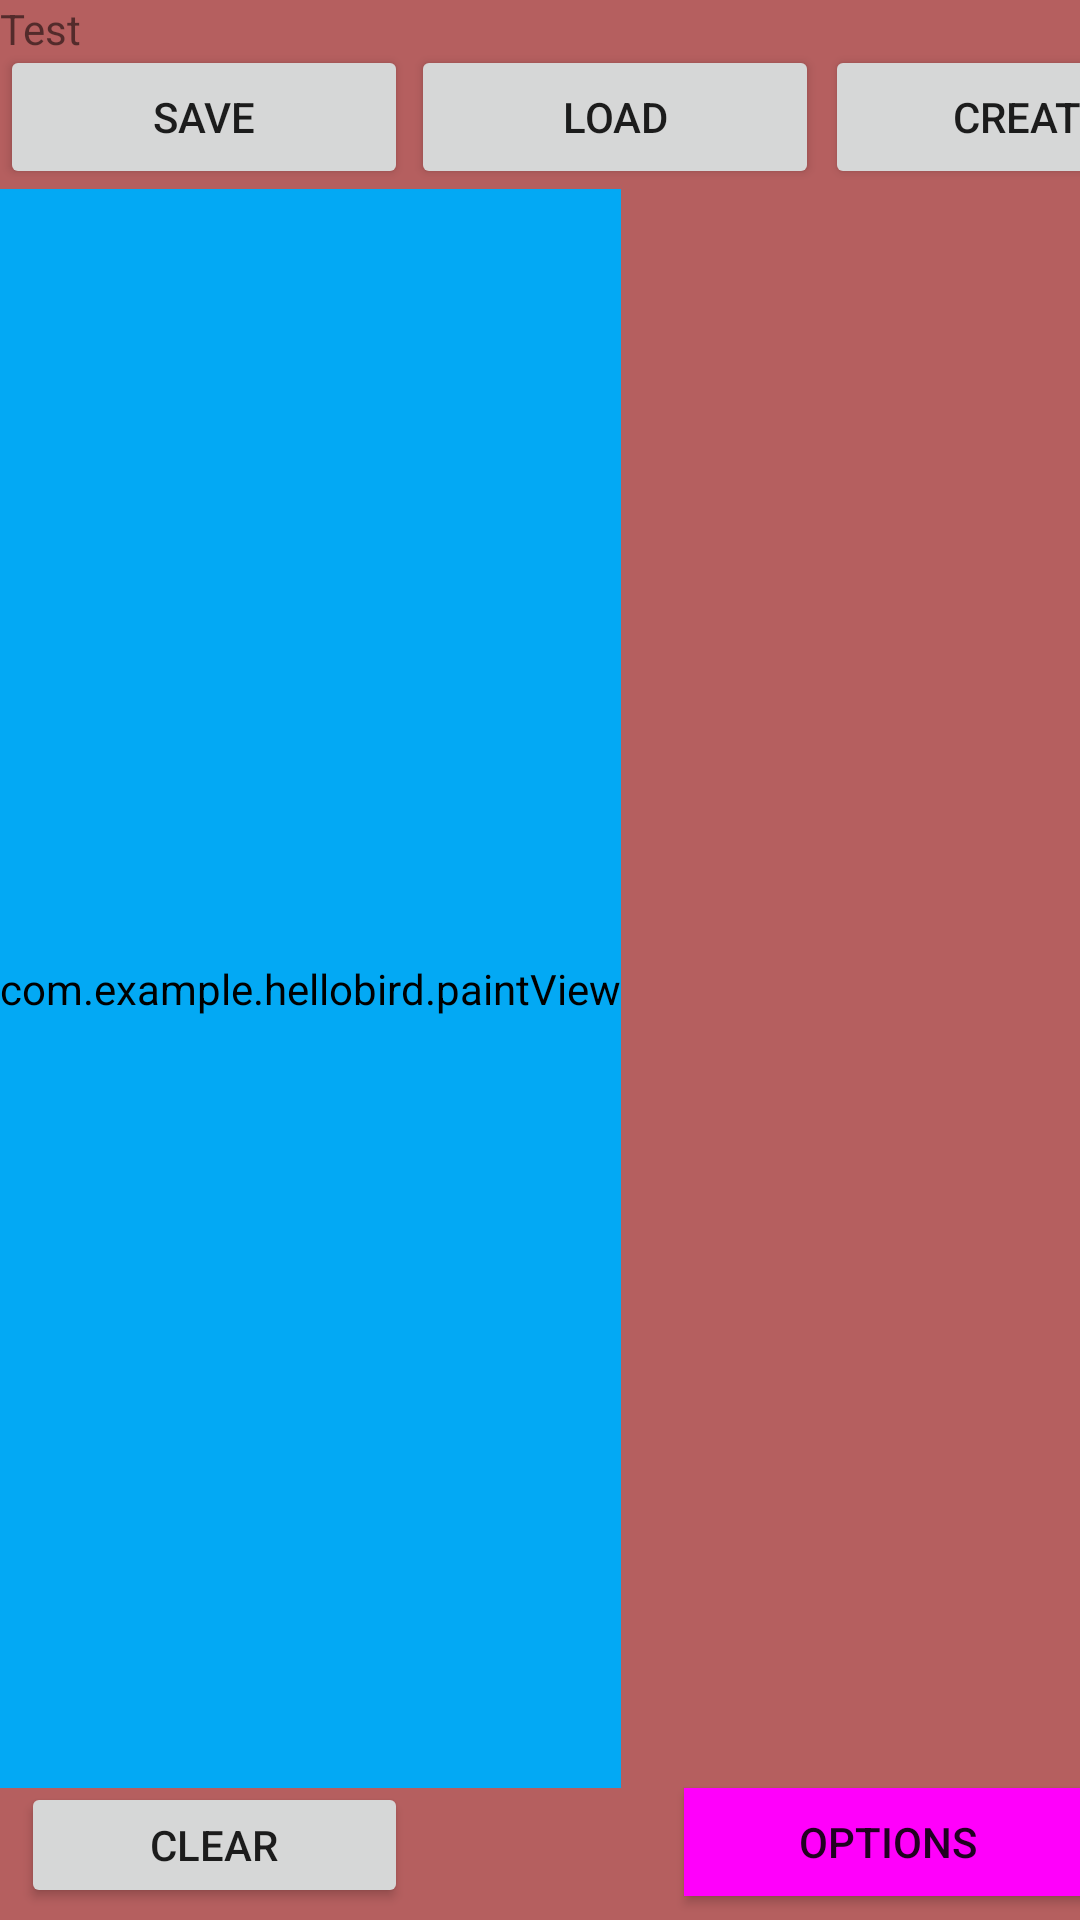

This screen was rendered from an Android layout file. Write that file and the resources it references.
<!-- AndroidManifest.xml: application theme Theme.HelloBird -->
<!-- res/layout/board.xml -->
<?xml version="1.0" encoding="utf-8"?>

<androidx.constraintlayout.widget.ConstraintLayout xmlns:android="http://schemas.android.com/apk/res/android"
    xmlns:app="http://schemas.android.com/apk/res-auto"
    xmlns:tools="http://schemas.android.com/tools"
    android:layout_width="match_parent"
    android:layout_height="match_parent"
    android:background="#B55F5F">

    <Button
        android:id="@+id/loadButtonBoard"
        android:layout_width="136dp"
        android:layout_height="wrap_content"
        android:layout_marginStart="137dp"
        android:layout_marginTop="15dp"
        android:text="@string/loadButtonText"
        app:layout_constraintStart_toStartOf="parent"
        app:layout_constraintTop_toTopOf="parent" />

    <Button
        android:id="@+id/createButtonBoard"
        android:layout_width="136dp"
        android:layout_height="wrap_content"
        android:layout_marginStart="275dp"
        android:layout_marginTop="15dp"
        android:text="@string/createButtonText"
        app:layout_constraintStart_toStartOf="parent"
        app:layout_constraintTop_toTopOf="parent" />

    <com.example.hellobird.paintView
        android:id="@+id/testPaint"
        android:layout_width="wrap_content"
        android:layout_height="0dp"
        android:background="#9E9C9C"
        android:backgroundTint="#03A9F4"
        app:layout_constraintBottom_toTopOf="@id/optionButtonBoard"
        app:layout_constraintLeft_toLeftOf="@id/saveButtonBoard"
        app:layout_constraintTop_toBottomOf="@id/saveButtonBoard"
        app:layout_constraintVertical_bias="1.0" />

    <Button
        android:id="@+id/optionButtonBoard"
        android:layout_width="136dp"
        android:layout_height="36dp"
        android:layout_marginStart="228dp"
        android:layout_marginBottom="8dp"
        android:background="#FF00FB"
        android:text="@string/optionsButtonText"
        app:layout_constraintBottom_toBottomOf="parent"
        app:layout_constraintStart_toStartOf="parent" />

    <Button
        android:id="@+id/saveButtonBoard"
        android:layout_width="136dp"
        android:layout_height="wrap_content"
        android:layout_marginTop="15dp"
        android:text="@string/saveButtonText"
        app:layout_constraintStart_toStartOf="parent"
        app:layout_constraintTop_toTopOf="parent" />

    <Button
        android:id="@+id/clearButtonBoard"
        android:layout_width="129dp"
        android:layout_height="42dp"
        android:layout_marginEnd="224dp"
        android:layout_marginBottom="4dp"
        android:text="@string/clearButtonBoard"
        app:layout_constraintBottom_toBottomOf="parent"
        app:layout_constraintEnd_toEndOf="parent" />

    <TextView
        android:id="@+id/textView2"
        android:layout_width="128dp"
        android:layout_height="22dp"
        android:text="Test"
        app:layout_constraintStart_toStartOf="parent"
        app:layout_constraintTop_toTopOf="parent" />

</androidx.constraintlayout.widget.ConstraintLayout>
<!-- resources referenced by this layout -->
<resources>
  <string name="clearButtonBoard">Clear</string>
  <string name="createButtonText">Create</string>
  <string name="loadButtonText">Load</string>
  <string name="optionsButtonText">Options</string>
  <string name="saveButtonText">Save</string>
  <style name="Theme.HelloBird" parent="Theme.MaterialComponents.DayNight.DarkActionBar">
          
          <item name="colorPrimary">@color/purple_500</item>
          <item name="colorPrimaryVariant">@color/purple_700</item>
          <item name="colorOnPrimary">@color/white</item>
          
          <item name="colorSecondary">@color/teal_200</item>
          <item name="colorSecondaryVariant">@color/teal_700</item>
          <item name="colorOnSecondary">@color/black</item>
          
          <item name="android:statusBarColor" tools:targetApi="l">?attr/colorPrimaryVariant</item>
          
      </style>
  <color name="purple_500">#FF6200EE</color>
  <color name="purple_700">#FF3700B3</color>
  <color name="white">#FFFFFFFF</color>
  <color name="teal_200">#FF03DAC5</color>
  <color name="teal_700">#FF018786</color>
  <color name="black">#FF000000</color>
</resources>
